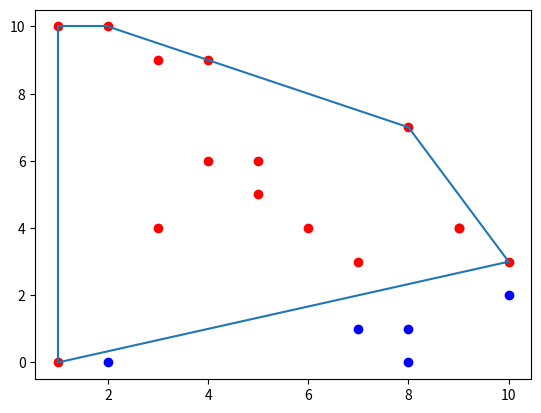

Source code (Python):
from typing import Sequence, Deque
import random
import matplotlib.pyplot as plt
from math import *
from collections import deque


class Point:
    _name: str
    _x: float
    _y: float

    def __init__(self, x, y, name=None):
        self._x = x
        self._y = y
        self._name = name

    def __repr__(self):
        return f"{'' if self._name is None else self._name}({self.x}, {self.y})"

    def __str__(self):
        return f"{'Point' if self._name is None else self._name}({self.x}, {self.y})"

    @property
    def name(self) -> str:
        return self._name

    @property
    def x(self) -> float:
        return self._x

    @property
    def y(self) -> float:
        return self._y


class Segment:
    _name: str
    _p: Point
    _q: Point
    _m: float

    def __init__(self, p, q, name=None):
        self._name = name
        self._p = p
        self._q = q
        if self.p.x == self.q.x:
            self._m = inf
        else:
            self._m = (self.p.y - self.q.y) / (self.p.x - self.q.x)

    def __repr__(self):
        return f"{'' if self.name is None else self.name}({self.p.__repr__()} {self.q.__repr__()})"

    def length(self):
        return sqrt((self.p.x - self.q.x) ** 2 + (self.p.y - self.q.y) ** 2)

    def line(self) -> plt.Line2D:
        return plt.Line2D((self.p.x, self.q.x), (self.p.y, self.q.y), label=self.m)

    def height_at(self, x: float) -> float:
        return self.p.y - (self.p.x - x) * self.m

    @property
    def name(self) -> str:
        return self._name

    @property
    def p(self) -> Point:
        return self._p

    @property
    def q(self) -> Point:
        return self._q

    @property
    def m(self) -> float:
        return self._m


def sort_left_right(P: Sequence[Point]) -> Sequence[Point]:
    return sorted(P, key=lambda p: p.x)


def graham_scan(P: Sequence[Point]) -> Sequence[Point]:
    upper_CH: Deque[Point]
    upper_CH_segs: Deque[Segment]

    sorted_P = sort_left_right(P)
    equator = Segment(sorted_P[0], sorted_P[-1])  # line seperating upper and lower convex hull

    upper_P = list(filter(lambda p: p.y >= equator.height_at(p.x), sorted_P))

    upper_CH = deque()            # stack
    upper_CH.extend(upper_P[:2])  # upper convex hull
    upper_CH_segs = deque()
    upper_CH_segs.append(Segment(upper_CH[0], upper_CH[1]))

    for q in upper_P:
        seg = Segment(upper_CH[-1], q)
        if upper_CH_segs[-1].m - seg.m >= 0:  # has this segment a convex angle to the last?
            upper_CH.append(q)               # then just add
            upper_CH_segs.append(seg)
        else:                             # is concave angle?
            popped = False
            for i in reversed(range(0, len(upper_CH) - 1)):  # go over last added points
                temp_seg = Segment(upper_CH[i], q)  # and make temporary segments
                if temp_seg.m < seg.m:    # is new segment less steep?
                    upper_CH.pop()        # then remove last segment
                    upper_CH_segs.pop()   # and point
                    seg = temp_seg        # continue with new segment
                    popped = True
                else:
                    break
            if popped:                    # removed some previous points?
                upper_CH.append(q)        # then also add
                upper_CH_segs.append(seg)

    lower_P = list(filter(lambda p: p.y < equator.height_at(p.x), sorted_P))

    # draw something
    plt.axes()
    plt.scatter([p.x for p in upper_P], [p.y for p in upper_P], c='red')
    plt.scatter([p.x for p in lower_P], [p.y for p in lower_P], c='blue')
    plt.gca().add_line(equator.line())
    for seg in upper_CH_segs:
        plt.gca().add_line(seg.line())
    plt.show()

    return upper_CH


POINT_CNT = 20

points = [Point(random.randint(0, 10), random.randint(0, 10)) for i in range(POINT_CNT)]
print(points)

graham_scan(points)


# super cool segments from left to right
"""
segments = [Segment(sorted_points[i], sorted_points[i+1]) for i in range(POINT_CNT-1)]
for s in segments:
    print(f"{s}: m = {round(s.m, 2)}, height_at({s.q.x}) = {s.height_at(s.q.x)}")

plt.axes()
plt.scatter([p.x for p in sorted_points], [p.y for p in sorted_points])
for s in segments:
    plt.gca().add_line(s.line())

plt.show()
"""
